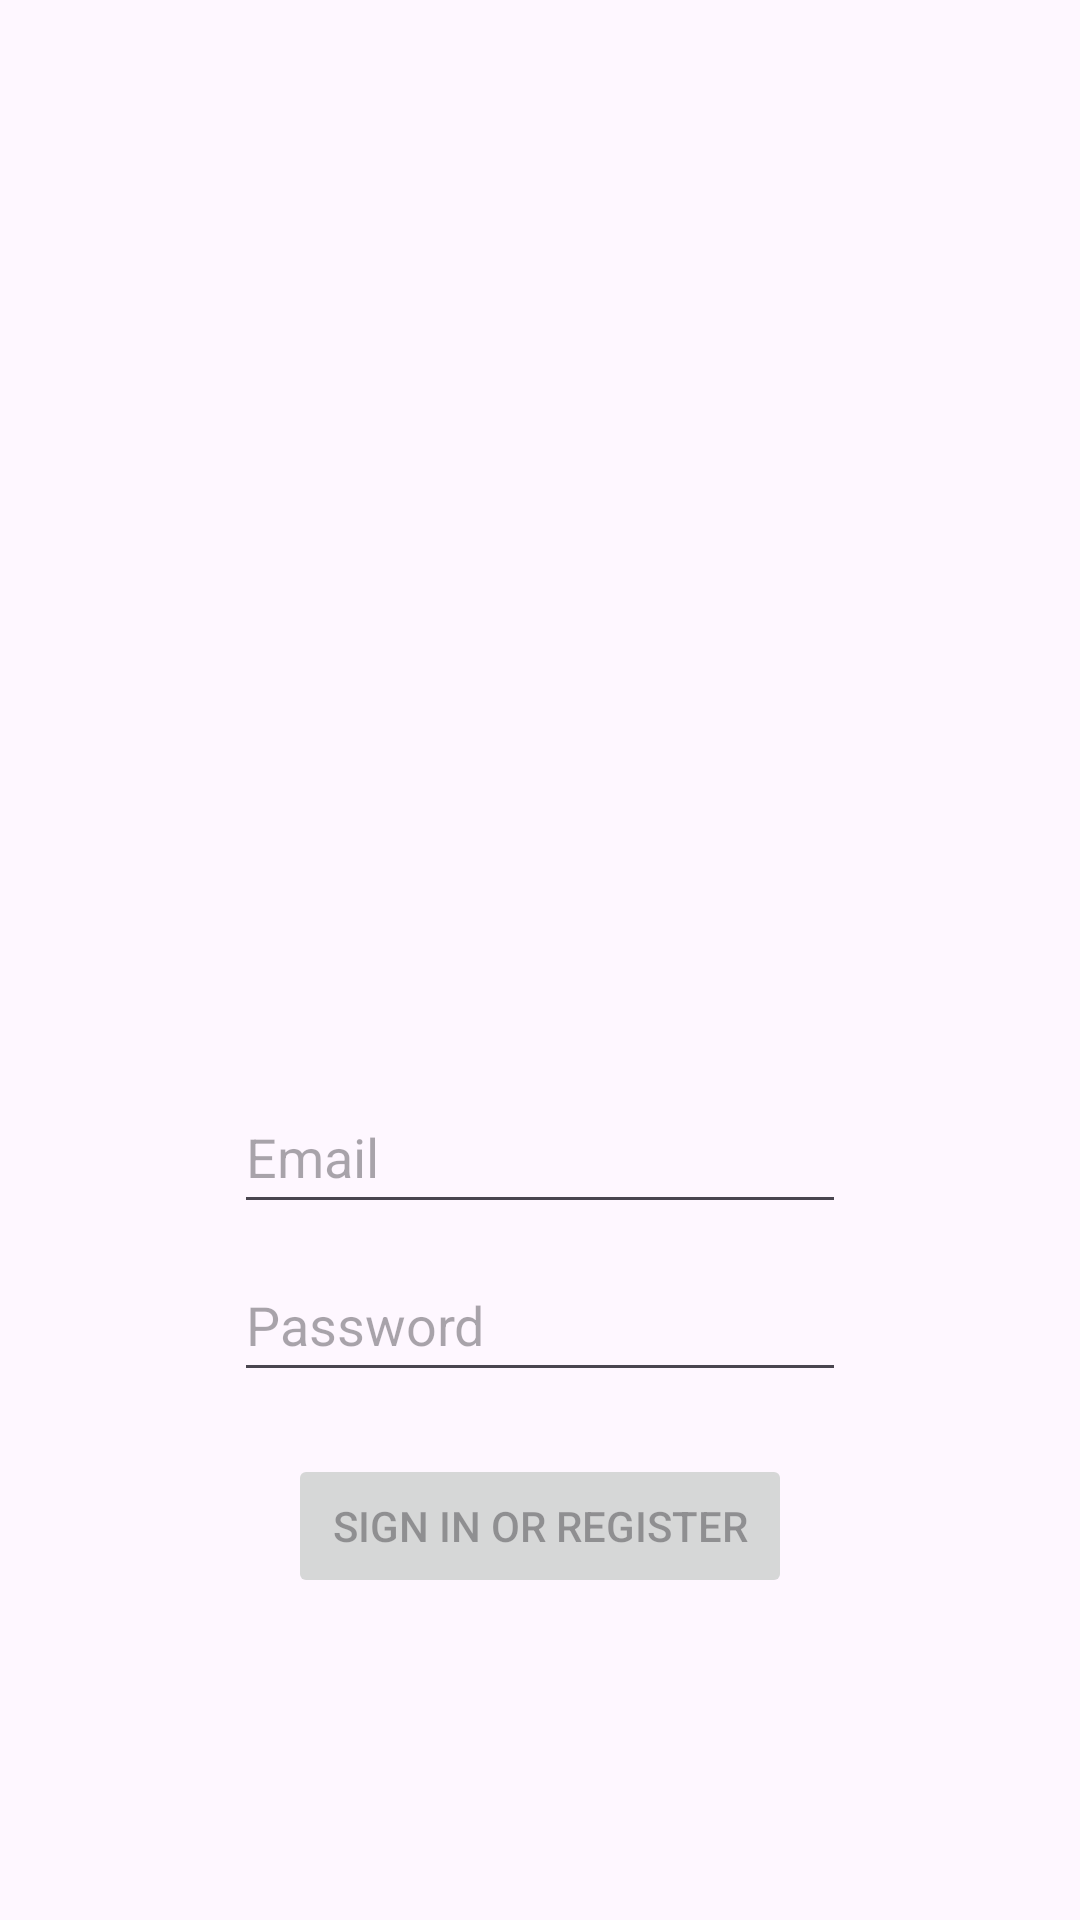

This screen was rendered from an Android layout file. Write that file and the resources it references.
<!-- AndroidManifest.xml: application theme Theme.MobileApplicationFinal -->
<!-- res/layout/activity_login.xml -->
<?xml version="1.0" encoding="utf-8"?>
<androidx.constraintlayout.widget.ConstraintLayout xmlns:android="http://schemas.android.com/apk/res/android"
    xmlns:app="http://schemas.android.com/apk/res-auto"
    xmlns:tools="http://schemas.android.com/tools"
    android:id="@+id/container"
    android:layout_width="match_parent"
    android:layout_height="match_parent"
    android:paddingLeft="@dimen/activity_horizontal_margin"
    android:paddingTop="@dimen/activity_vertical_margin"
    android:paddingRight="@dimen/activity_horizontal_margin"
    android:paddingBottom="@dimen/activity_vertical_margin"
    tools:context=".ui.login.LoginActivity">

    <EditText
        android:id="@+id/username"
        android:layout_width="204dp"
        android:layout_height="48dp"
        android:layout_marginTop="360dp"
        android:hint="@string/prompt_email"
        android:inputType="textEmailAddress"
        android:selectAllOnFocus="true"
        app:layout_constraintEnd_toEndOf="parent"
        app:layout_constraintStart_toStartOf="parent"
        app:layout_constraintTop_toTopOf="parent" />

    <EditText
        android:id="@+id/password"
        android:layout_width="204dp"
        android:layout_height="48dp"
        android:layout_marginTop="8dp"
        android:hint="@string/prompt_password"
        android:imeActionLabel="@string/action_sign_in_short"
        android:imeOptions="actionDone"
        android:inputType="textPassword"
        android:selectAllOnFocus="true"
        app:layout_constraintEnd_toEndOf="parent"
        app:layout_constraintStart_toStartOf="parent"
        app:layout_constraintTop_toBottomOf="@+id/username" />

    <Button
        android:id="@+id/login"
        android:layout_width="168dp"
        android:layout_height="48dp"
        android:layout_gravity="start"
        android:layout_marginTop="16dp"
        android:layout_marginBottom="64dp"
        android:enabled="false"
        android:text="@string/action_sign_in"
        app:layout_constraintBottom_toBottomOf="parent"
        app:layout_constraintEnd_toEndOf="parent"
        app:layout_constraintStart_toStartOf="parent"
        app:layout_constraintTop_toBottomOf="@+id/password"
        app:layout_constraintVertical_bias="0.1" />

    <ProgressBar
        android:id="@+id/loading"
        android:layout_width="wrap_content"
        android:layout_height="wrap_content"
        android:layout_gravity="center"
        android:layout_marginTop="64dp"
        android:layout_marginBottom="64dp"
        android:visibility="gone"
        app:layout_constraintBottom_toBottomOf="parent"
        app:layout_constraintEnd_toEndOf="@+id/password"
        app:layout_constraintStart_toStartOf="@+id/password"
        app:layout_constraintTop_toTopOf="parent"
        app:layout_constraintVertical_bias="0.3" />

</androidx.constraintlayout.widget.ConstraintLayout>
<!-- resources referenced by this layout -->
<resources>
  <string name="action_sign_in">Sign in or register</string>
  <string name="action_sign_in_short">Sign in</string>
  <string name="prompt_email">Email</string>
  <string name="prompt_password">Password</string>
  <style name="Theme.MobileApplicationFinal" parent="Base.Theme.MobileApplicationFinal" />
  <style name="Base.Theme.MobileApplicationFinal" parent="Theme.Material3.DayNight.NoActionBar">
          
          
      </style>
</resources>
